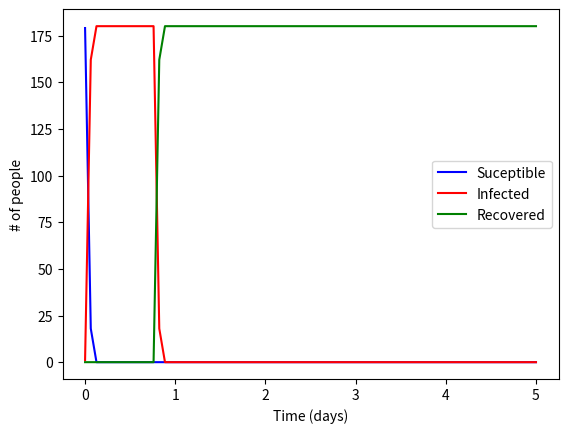

The matplotlib source for this figure:
import numpy as np
import pandas as pd
import random
import matplotlib.pyplot as plt



# Case 1
D = 5
N = 180
radius = 0.6
recovery_rate = 0.5
recovery_rounds = 12

time = np.linspace(0, 5, 80)

def plot_SIR(df):
    plt.ylabel('# of people')
    plt.xlabel('Time (days)')
    plt.plot(time, SIR_df['S'], color = 'blue', label = 'Suceptible' )
    plt.plot(time, SIR_df['I'], color = 'red', label = 'Infected')
    plt.plot(time, SIR_df['R'], color='green', label='Recovered')
    plt.legend()
    plt.show()

def get_SIR_numbers(df):
    suceptible = len(df[df['state'] == 'S'])
    infected = len(df[df['state'] == 'I'])
    recovered = len(df[df['state'] == 'R'])
    
    return (suceptible, infected, recovered)

def generate_position(x0, y0):
    position_valid = False
    
    while not position_valid:
        
        x = np.random.normal(loc = x0, scale = D / 20, size = 1)
        y = np.random.normal(loc = y0, scale = D / 20, size = 1)
        
        distance = np.linalg.norm([x, y])
        position_valid = distance <= D/2
    
    return (x, y)

def get_suceptible_coord(df):
    people = df[df['state'] == 'S']
    return (people.x, people.y)

def get_infected_coord(df):
    people = df[df['state'] == 'I']
    return (people.x, people.y)

def get_recovered_coord(df):
    people = df[df['state'] == 'R']
    return (people.x, people.y)

def plot_current_state(df):
    X_s, Y_s = get_suceptible_coord(df)
    X_i, Y_i = get_infected_coord(df)
    X_r, Y_r = get_recovered_coord(df)

    fig, ax = plt.subplots()
    circle = plt.Circle((0, 0), D / 2, color='black', fill=False, linewidth=2)
    ax.add_patch(circle)
    
    ax.set_aspect('equal')
    
    plt.scatter(X_i, Y_i, color = 'red')
    plt.scatter(X_s, Y_s, color = 'blue')
    plt.scatter(X_r, Y_r, color = 'green')
    plt.show()

def iterate_recovered(df):
    infecteds = df[df['state'] == 'I']
    
    for idx, infected in infecteds.iterrows():
        if infected.infected_rounds == recovery_rounds:
            df.loc[df['id'] == idx, 'state'] = 'R'
        else:
            df.loc[df['id'] == idx, 'infected_rounds'] += 1
    
def iterate_infection(df):
    infecteds = df[ df['state'] == 'I']
    suceptibles = df[ df['state'] == 'S']
    
    for idx, infected in infecteds.iterrows():
        x, y, state, inf_round, _id = infected
        infected_position = np.array([x, y])
        
        # get distances
        for idx_2, suceptible in suceptibles.iterrows():
            x, y, state, inf_round, _id = suceptible
            suceptible_position = np.array([x, y])
            
            distance = np.linalg.norm(infected_position - suceptible_position)
            
            if distance < radius: df.loc[df['id'] == idx_2, 'state'] = 'I'


df = pd.DataFrame(columns=['x', 'y', 'state', 'infected_rounds', 'id'])

theta = random.random() * 2 * np.pi
r0 = np.sqrt(random.random()) * (D / 2)
    
    
x0 = r0 * np.cos(theta)
y0 = r0 * np.sin(theta)

for i in range(N):
    
    x, y = generate_position(x0, y0)
    df.loc[len(df)] = [ x, y, 'S', 0, i]
    
# Choose our Infected
chosen_one = random.randint(0, N-1)

df.loc[df['id'] == chosen_one, 'state'] = 'I'


SIR_df = pd.DataFrame(columns=['S', 'I', 'R'])

for t in time:
    SIR_df.loc[len(SIR_df)] = get_SIR_numbers(df)
    print(SIR_df)
    
    # plot_current_state(df)
    iterate_infection(df)
    iterate_recovered(df)



plot_SIR(df)